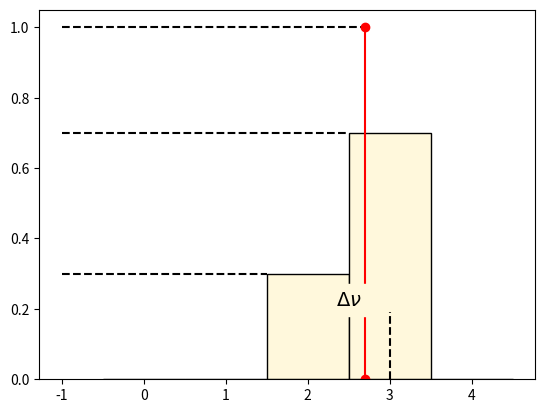

The matplotlib source for this figure: (Note: this script raises an exception after producing the figure.)
import numpy as np
import matplotlib.pyplot as plt
from numpy import log


size = 14
vmin = 0.5
k   = np.arange(5)
ki  = 2
t   = 0.7
a   = t

Si = np.zeros(len(k))
Si[ki]   = (1-a)
Si[ki+1] =    a
plt.bar(k,Si,width=1.0,fc='cornsilk',ec='k')
ht  = 0.05
hdv = 0.19


plt.plot([-1,ki+0.5],[  a,  a],'k--')
plt.plot([-1,ki-0.5],[1-a,1-a],'k--')
plt.plot([-1,ki+t],[1,1],'k--')
plt.plot([ki+t,ki+t],[0,1],'r-')
plt.plot([ki+t,ki+t],[1.0,0.0],'ro')

plt.text(ki+0.5,hdv+0.02,'$\\Delta \\nu$',fontsize = size,ha='center',backgroundcolor='cornsilk')
plt.plot([ki+1,ki+1],[  0,  hdv],'k--')
plt.annotate(s='', xy=(ki,hdv), xytext=(ki+1,hdv), arrowprops=dict(arrowstyle='<->'))

plt.text(ki+0.5*t,ht+0.02,'$t_\\nu^i \\Delta \\nu$',fontsize = size,ha='center',backgroundcolor='cornsilk')
plt.plot([ki,ki],[  0,  max(ht,hdv)],'k--')
plt.annotate(s='', xy=(ki,ht), xytext=(ki+t,ht), arrowprops=dict(arrowstyle='<->'))



plt.plot([vmin,vmin,vmin,ki,ki+1],[1.0,1-a,a,0,0],'ko')
plt.xticks( [0,1,ki,ki+t,ki+1,4],
            ['','','$\\nu[k^i]$','$\\nu_0^i$','$\\nu[k^i+1]$',''],
            fontsize = size,
            ha='left')
plt.yticks( [0,(1-a),a,1.0],['$0$','$(1-a_\\nu^i)$','$a_\\nu^i$','$1$'],fontsize = size)

plt.xlim(vmin,4.5)
plt.tight_layout()
plt.savefig('output/Fig2.png')
plt.savefig('output/Fig2.pdf')

plt.show()
